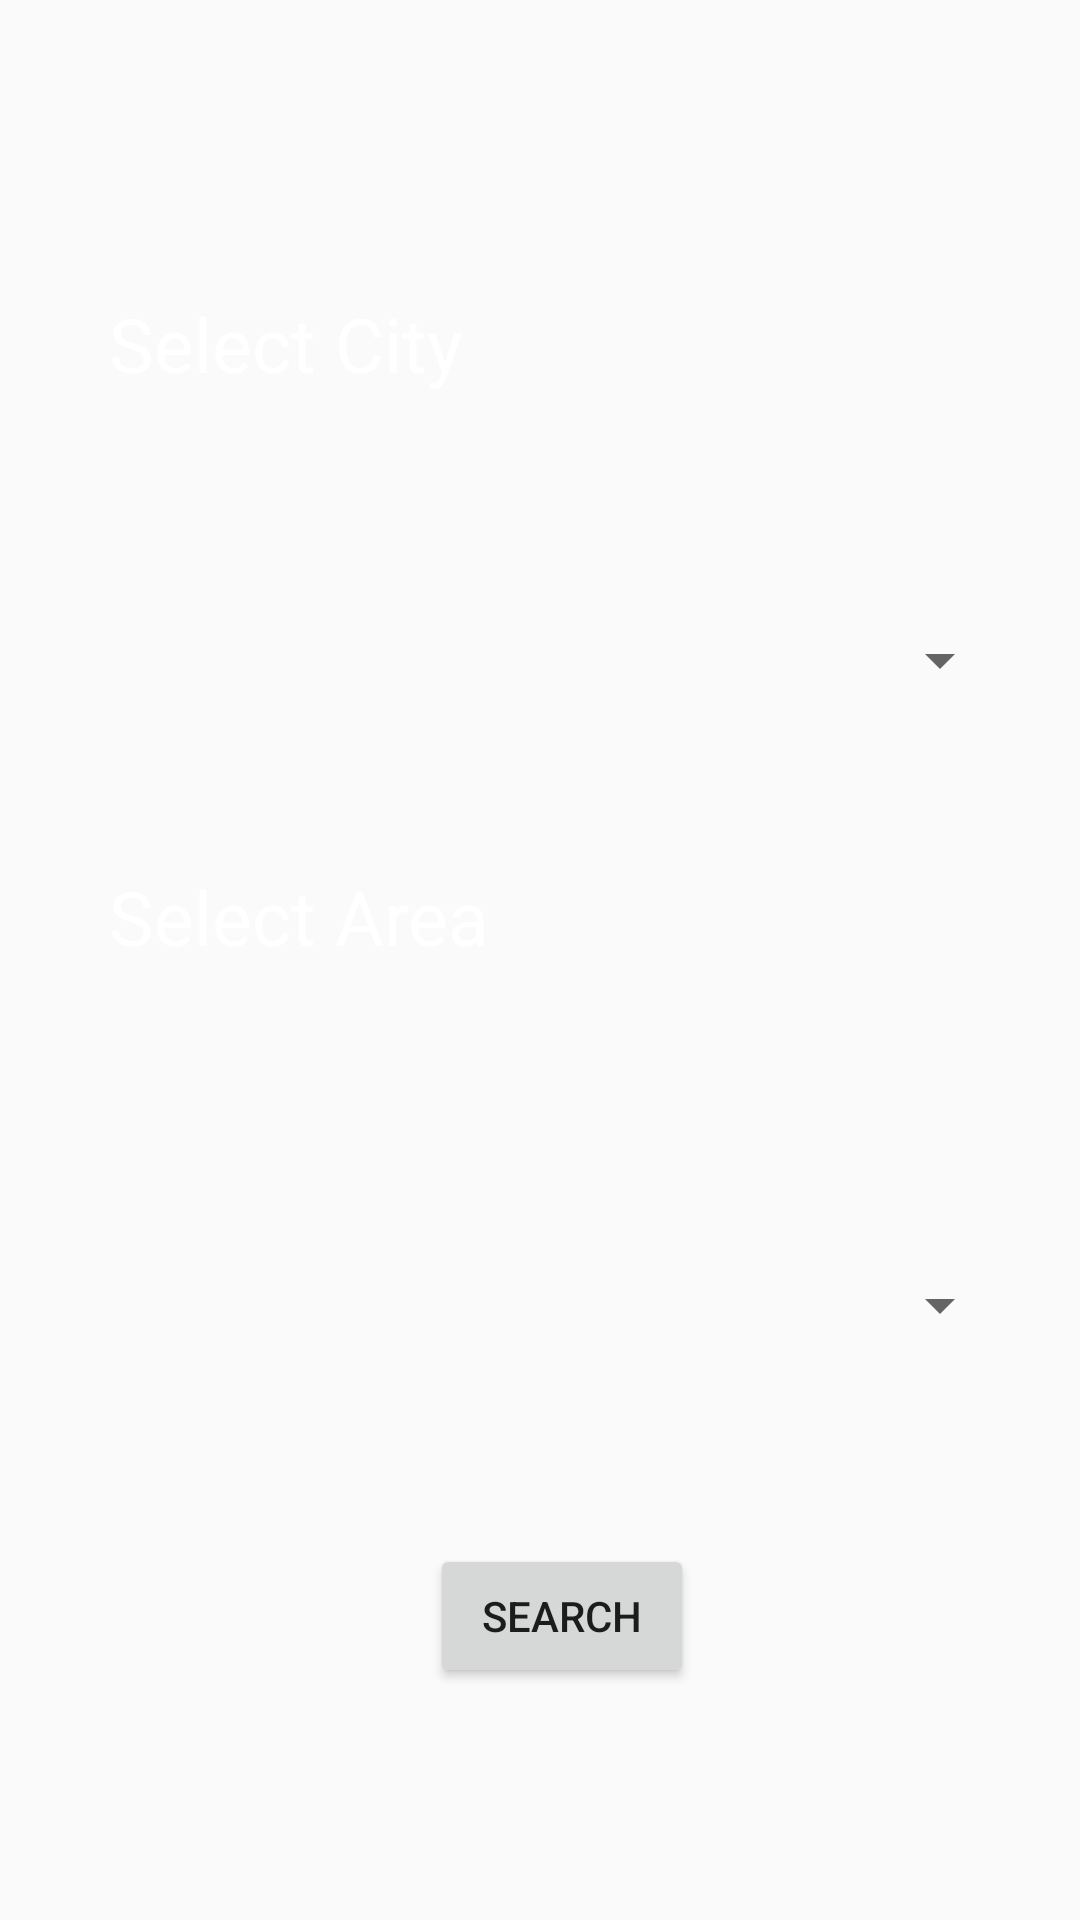

Here is an Android app screen rendered from its layout file. Give the layout XML and the strings, colors and styles it references.
<!-- AndroidManifest.xml: application theme Theme.BachelorHelper -->
<!-- res/layout/activity_apartment_search_list_page.xml -->
<?xml version="1.0" encoding="utf-8"?>
<androidx.constraintlayout.widget.ConstraintLayout xmlns:android="http://schemas.android.com/apk/res/android"
    xmlns:app="http://schemas.android.com/apk/res-auto"
    xmlns:tools="http://schemas.android.com/tools"
    android:layout_width="match_parent"
    android:layout_height="match_parent"
    android:background="@drawable/background">


    <TextView
        android:id="@+id/apartmentSearchPage"
        android:layout_width="wrap_content"
        android:layout_height="wrap_content"
        android:layout_marginTop="32dp"
        android:fontFamily="@font/hammersmith_one"
        android:textColor="@color/white"
        android:textSize="25sp"
        app:layout_constraintBaseline_toTopOf="parent"
        app:layout_constraintEnd_toEndOf="parent"
        app:layout_constraintHorizontal_bias="0.63"
        app:layout_constraintStart_toStartOf="parent"
        app:layout_constraintTop_toTopOf="parent" />


    <TextView
        android:id="@+id/tv_parent"
        android:layout_width="301dp"
        android:layout_height="63dp"
        android:layout_marginTop="32dp"
        android:text="Select City"
        android:textColor="@color/white"
        android:textSize="25sp"
        app:layout_constraintEnd_toEndOf="parent"
        app:layout_constraintHorizontal_bias="0.618"
        app:layout_constraintStart_toStartOf="parent"
        app:layout_constraintTop_toBottomOf="@+id/apartmentSearchPage"
        tools:ignore="HardcodedText" />

    <Spinner
        android:id="@+id/sp_parent"
        android:layout_width="0dp"
        android:layout_height="wrap_content"
        android:layout_marginTop="32dp"
        android:minHeight="55dp"
        app:layout_constraintEnd_toEndOf="@+id/tv_parent"
        app:layout_constraintHorizontal_bias="1.0"
        app:layout_constraintStart_toStartOf="@+id/tv_parent"
        app:layout_constraintTop_toBottomOf="@+id/tv_parent"
        tools:ignore="SpeakableTextPresentCheck" />

    <TextView
        android:id="@+id/tv_child"
        android:layout_width="282dp"
        android:layout_height="80dp"
        android:layout_marginTop="128dp"
        android:text="Select Area"
        android:textColor="@color/white"
        android:textSize="25sp"
        app:layout_constraintEnd_toEndOf="parent"
        app:layout_constraintHorizontal_bias="0.0"
        app:layout_constraintStart_toStartOf="@+id/tv_parent"
        app:layout_constraintTop_toBottomOf="@+id/tv_parent"
        tools:ignore="HardcodedText" />

    <Spinner
        android:id="@+id/sp_child"
        android:layout_width="0dp"
        android:layout_height="wrap_content"
        android:layout_marginTop="160dp"
        android:minHeight="55dp"
        app:layout_constraintEnd_toEndOf="@+id/sp_parent"
        app:layout_constraintHorizontal_bias="0.0"
        app:layout_constraintStart_toStartOf="@+id/sp_parent"
        app:layout_constraintTop_toBottomOf="@+id/sp_parent"
        tools:ignore="SpeakableTextPresentCheck" />

    <Button
        android:id="@+id/apartmentSearchListButton"
        android:layout_width="wrap_content"
        android:layout_height="wrap_content"
        android:layout_marginTop="52dp"
        android:text="@string/search"
        app:layout_constraintEnd_toEndOf="@+id/sp_child"
        app:layout_constraintHorizontal_bias="0.502"
        app:layout_constraintStart_toStartOf="@+id/sp_child"
        app:layout_constraintTop_toBottomOf="@+id/sp_child"
        tools:ignore="TextContrastCheck" />


</androidx.constraintlayout.widget.ConstraintLayout>
<!-- resources referenced by this layout -->
<resources>
  <string name="search">Search</string>
  <style name="Theme.BachelorHelper" parent="Theme.AppCompat.DayNight.NoActionBar">
          
          <item name="colorPrimary">@color/purple_500</item>
          <item name="colorPrimaryVariant">@color/purple_700</item>
          <item name="colorOnPrimary">@color/white</item>
          
          <item name="colorSecondary">@color/teal_200</item>
          <item name="colorSecondaryVariant">@color/teal_700</item>
          <item name="colorOnSecondary">@color/black</item>
          
          <item name="android:statusBarColor" tools:targetApi="l">?attr/colorPrimaryVariant</item>
          
      </style>
  <!-- not gathered from this repository: default colours our renderer supplied (Android Studio template values) -->
  <color name="purple_500">#FF6200EE</color>
  <color name="purple_700">#FF3700B3</color>
  <color name="teal_200">#FF03DAC5</color>
  <color name="teal_700">#FF018786</color>
  <color name="black">#FF000000</color>
  <color name="white">#FFFFFFFF</color>
</resources>
